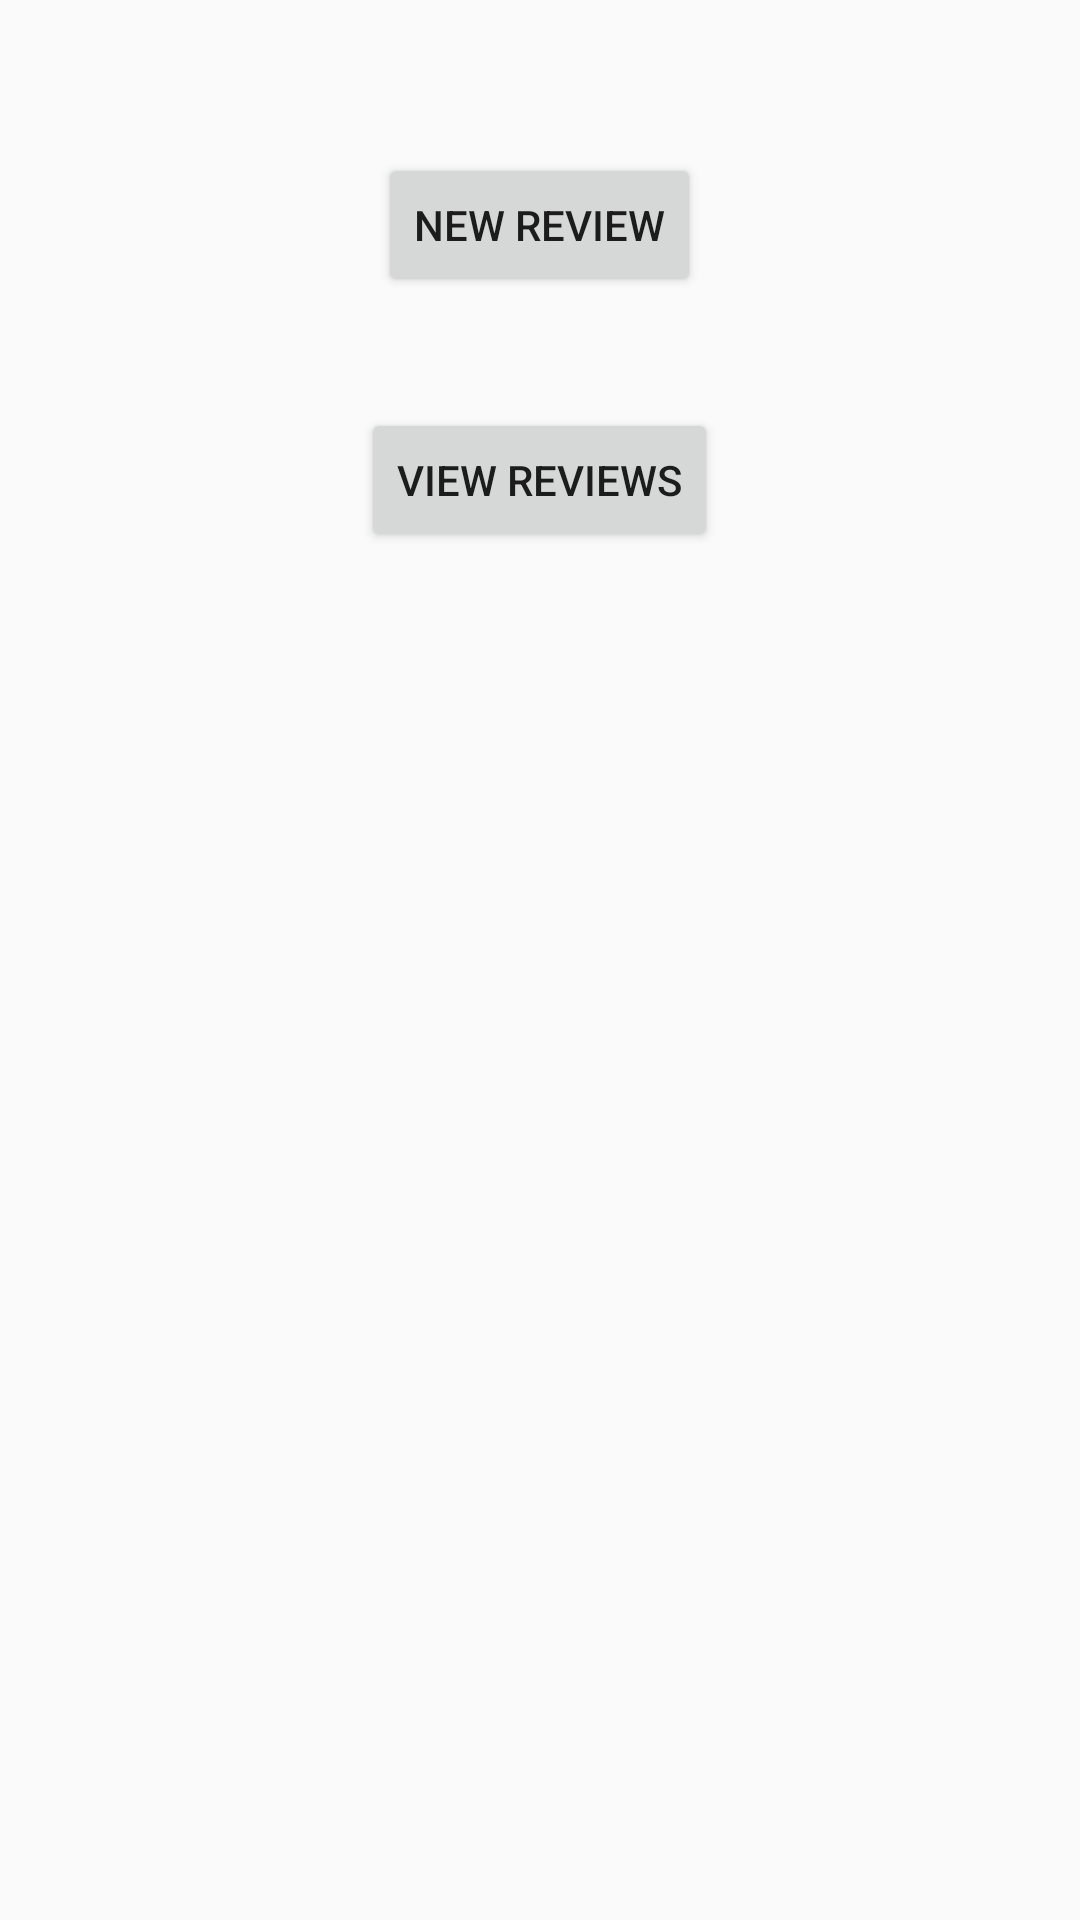

Produce the Android XML layout that renders to this screen, including the resource entries it uses.
<!-- AndroidManifest.xml: application theme AppTheme -->
<!-- res/layout/activity_review_and_stats_menu.xml -->
<RelativeLayout xmlns:android="http://schemas.android.com/apk/res/android"
    xmlns:tools="http://schemas.android.com/tools" android:layout_width="match_parent"
    android:layout_height="match_parent" android:paddingLeft="@dimen/activity_horizontal_margin"
    android:paddingRight="@dimen/activity_horizontal_margin"
    android:paddingTop="@dimen/activity_vertical_margin"
    android:paddingBottom="@dimen/activity_vertical_margin"
    tools:context="com.example.example.eatthis.ReviewAndStatsMenu"
    android:id="@+id/ReviewAndStatsMenu">

    <Button
        android:layout_width="wrap_content"
        android:layout_height="wrap_content"
        android:text="New Review"
        android:id="@+id/NewReview"
        android:layout_marginTop="51dp"
        android:layout_alignParentTop="true"
        android:layout_centerHorizontal="true" />

    <Button
        android:layout_width="wrap_content"
        android:layout_height="wrap_content"
        android:text="View Reviews"
        android:id="@+id/ReviewList"
        android:layout_marginTop="37dp"
        android:layout_below="@+id/NewReview"
        android:layout_centerHorizontal="true" />
</RelativeLayout>
<!-- resources referenced by this layout -->
<resources>
  <style name="AppTheme" parent="Theme.AppCompat.Light.DarkActionBar">
          
      </style>
</resources>
